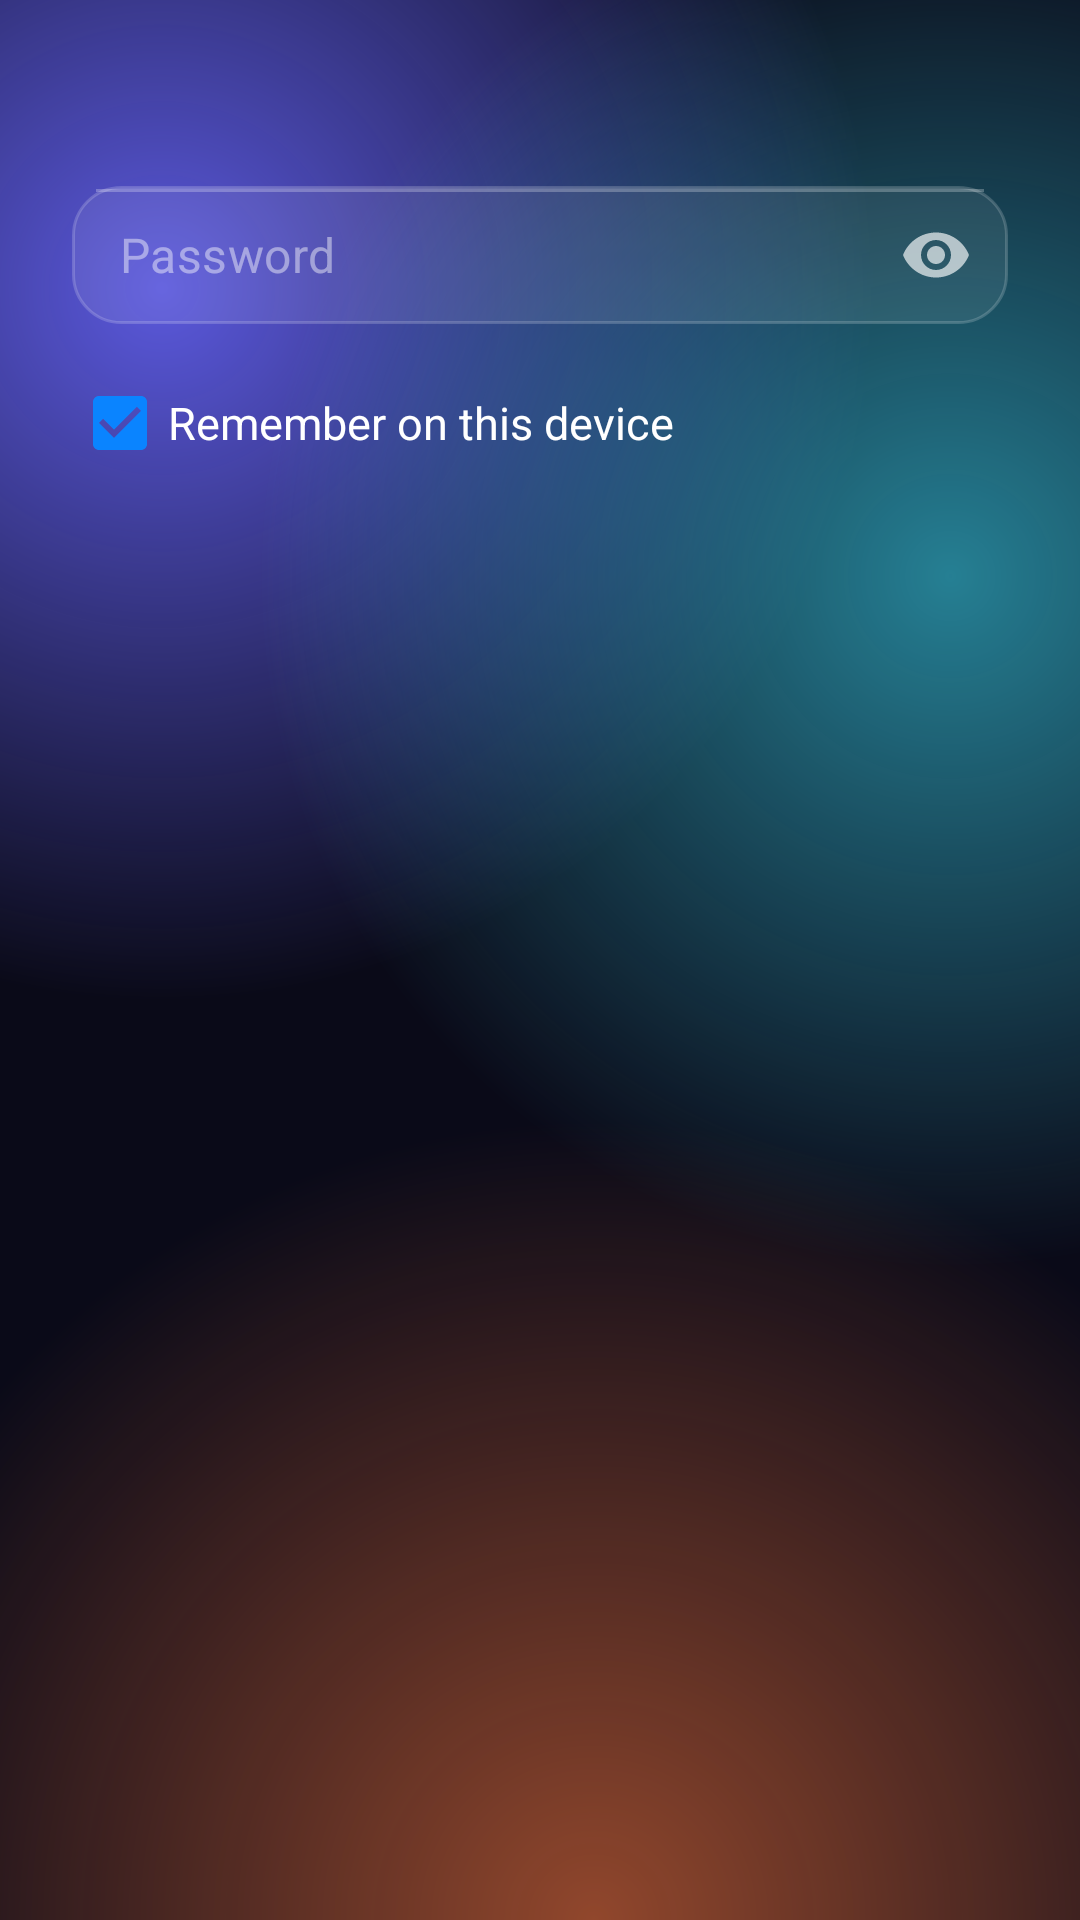

Layout XML and referenced resources for this Android screen:
<!-- AndroidManifest.xml: application theme Theme.AirKeyboard -->
<!-- res/layout/dialog_password.xml -->
<?xml version="1.0" encoding="utf-8"?>
<LinearLayout xmlns:android="http://schemas.android.com/apk/res/android"
    xmlns:app="http://schemas.android.com/apk/res-auto"
    android:layout_width="match_parent"
    android:layout_height="wrap_content"
    android:orientation="vertical"
    android:paddingStart="24dp"
    android:paddingTop="20dp"
    android:paddingEnd="24dp">

    <TextView
        android:id="@+id/tvPasswordTitle"
        android:layout_width="match_parent"
        android:layout_height="wrap_content"
        android:textAppearance="@style/TextAppearance.Glass.Title" />

    <com.google.android.material.textfield.TextInputLayout
        android:id="@+id/tilPassword"
        android:layout_width="match_parent"
        android:layout_height="wrap_content"
        android:layout_marginTop="14dp"
        app:boxBackgroundMode="none"
        app:endIconMode="password_toggle"
        app:endIconTint="@color/text_secondary"
        app:errorIconDrawable="@null"
        app:errorTextColor="@color/destructive"
        app:hintEnabled="false">

        <com.google.android.material.textfield.TextInputEditText
            android:id="@+id/etPassword"
            android:layout_width="match_parent"
            android:layout_height="wrap_content"
            android:background="@drawable/bg_glass_input"
            android:hint="@string/password_hint"
            android:imeOptions="actionDone|flagNoPersonalizedLearning"
            android:importantForAutofill="no"
            android:inputType="textPassword"
            android:minHeight="@dimen/height_secondary"
            android:paddingStart="16dp"
            android:paddingTop="12dp"
            android:paddingEnd="16dp"
            android:paddingBottom="12dp"
            android:textColor="@color/text_primary"
            android:textColorHint="@color/text_tertiary"
            android:textSize="16sp" />

    </com.google.android.material.textfield.TextInputLayout>

    <CheckBox
        android:id="@+id/cbRemember"
        android:layout_width="wrap_content"
        android:layout_height="wrap_content"
        android:layout_marginTop="8dp"
        android:checked="true"
        android:text="@string/remember_on_tablet"
        android:textColor="@color/text_primary"
        android:textSize="15sp"
        app:buttonTint="@color/connection_checkbox_tint"
        app:useMaterialThemeColors="false" />

</LinearLayout>
<!-- resources referenced by this layout -->
<resources>
  <color name="destructive">#FF6961</color>
  <color name="text_primary">#FFFFFF</color>
  <color name="text_secondary">#A6FFFFFF</color>
  <color name="text_tertiary">#73FFFFFF</color>
  <dimen name="height_secondary">46dp</dimen>
  <string name="password_hint">Password</string>
  <string name="remember_on_tablet">Remember on this device</string>
  <style name="TextAppearance.Glass.Title" parent="TextAppearance.AppCompat">
          <item name="android:textColor">@color/text_primary</item>
          <item name="android:textSize">20sp</item>
          <item name="android:textStyle">bold</item>
      </style>
  <color name="glass_surface_fill">#14FFFFFF</color>
  <color name="glass_stroke">#2EFFFFFF</color>
  <color name="glass_surface_highlight">#40FFFFFF</color>
  <color name="primary">#0A84FF</color>
  <color name="primary_dark">#0A6FD6</color>
  <color name="accent">#0A84FF</color>
  <color name="base">#0A0A18</color>
  <color name="surface">#28283A</color>
  <color name="error">#FF6961</color>
  <style name="Widget.Glass.Button.Text">
          <item name="android:background">@drawable/bg_text_button</item>
          <item name="android:textColor">@color/link</item>
          <item name="iconTint">@color/link</item>
      </style>
  <style name="Widget.Glass.EditText" parent="Widget.AppCompat.EditText">
          <item name="android:textColor">@color/text_primary</item>
          <item name="android:textColorHint">@color/text_tertiary</item>
          <item name="android:background">@drawable/bg_glass_input</item>
          <item name="android:paddingStart">16dp</item>
          <item name="android:paddingEnd">16dp</item>
          <item name="android:minHeight">@dimen/height_secondary</item>
          <item name="android:textSize">16sp</item>
      </style>
  <!-- drawable bg_text_button (drawable) -->
  <?xml version="1.0" encoding="utf-8"?>
  <selector xmlns:android="http://schemas.android.com/apk/res/android"><item android:state_pressed="true"><shape android:shape="rectangle"><solid android:color="@color/glass_fill" /><corners android:radius="12dp" /></shape></item><item><shape android:shape="rectangle"><solid android:color="#00000000" /><corners android:radius="12dp" /></shape></item></selector>
  <color name="link">#64B5FF</color>
  <!-- drawable switch_thumb (drawable) -->
  <?xml version="1.0" encoding="utf-8"?>
  <layer-list xmlns:android="http://schemas.android.com/apk/res/android"><item android:width="31dp" android:height="31dp"><shape android:shape="oval"><solid android:color="#00000000" /></shape></item><item android:width="31dp" android:height="31dp" android:left="2dp" android:top="2dp" android:right="2dp" android:bottom="2dp"><shape android:shape="oval"><solid android:color="#FFFFFFFF" /></shape></item></layer-list>
  <style name="Widget.Glass.DialogButton" parent="Widget.MaterialComponents.Button.TextButton.Dialog">
          <item name="android:textColor">@color/link</item>
          <item name="android:textAllCaps">false</item>
          <item name="android:letterSpacing">0</item>
          <item name="android:textSize">16sp</item>
          <item name="android:fontFamily">sans-serif-medium</item>
          <item name="rippleColor">@android:color/transparent</item>
      </style>
  <style name="TextAppearance.Glass.DialogTitle" parent="TextAppearance.Glass.Title" />
  <color name="glass_pressed">#4DFFFFFF</color>
  <color name="glass_highlight">#38FFFFFF</color>
  <color name="glass_fill">#24FFFFFF</color>
  <color name="success">#30D158</color>
  <color name="switch_off">#2EFFFFFF</color>
  <color name="glass_sheet_fill">#F028283A</color>
  <color name="glass_sheet_stroke">#33FFFFFF</color>
</resources>
